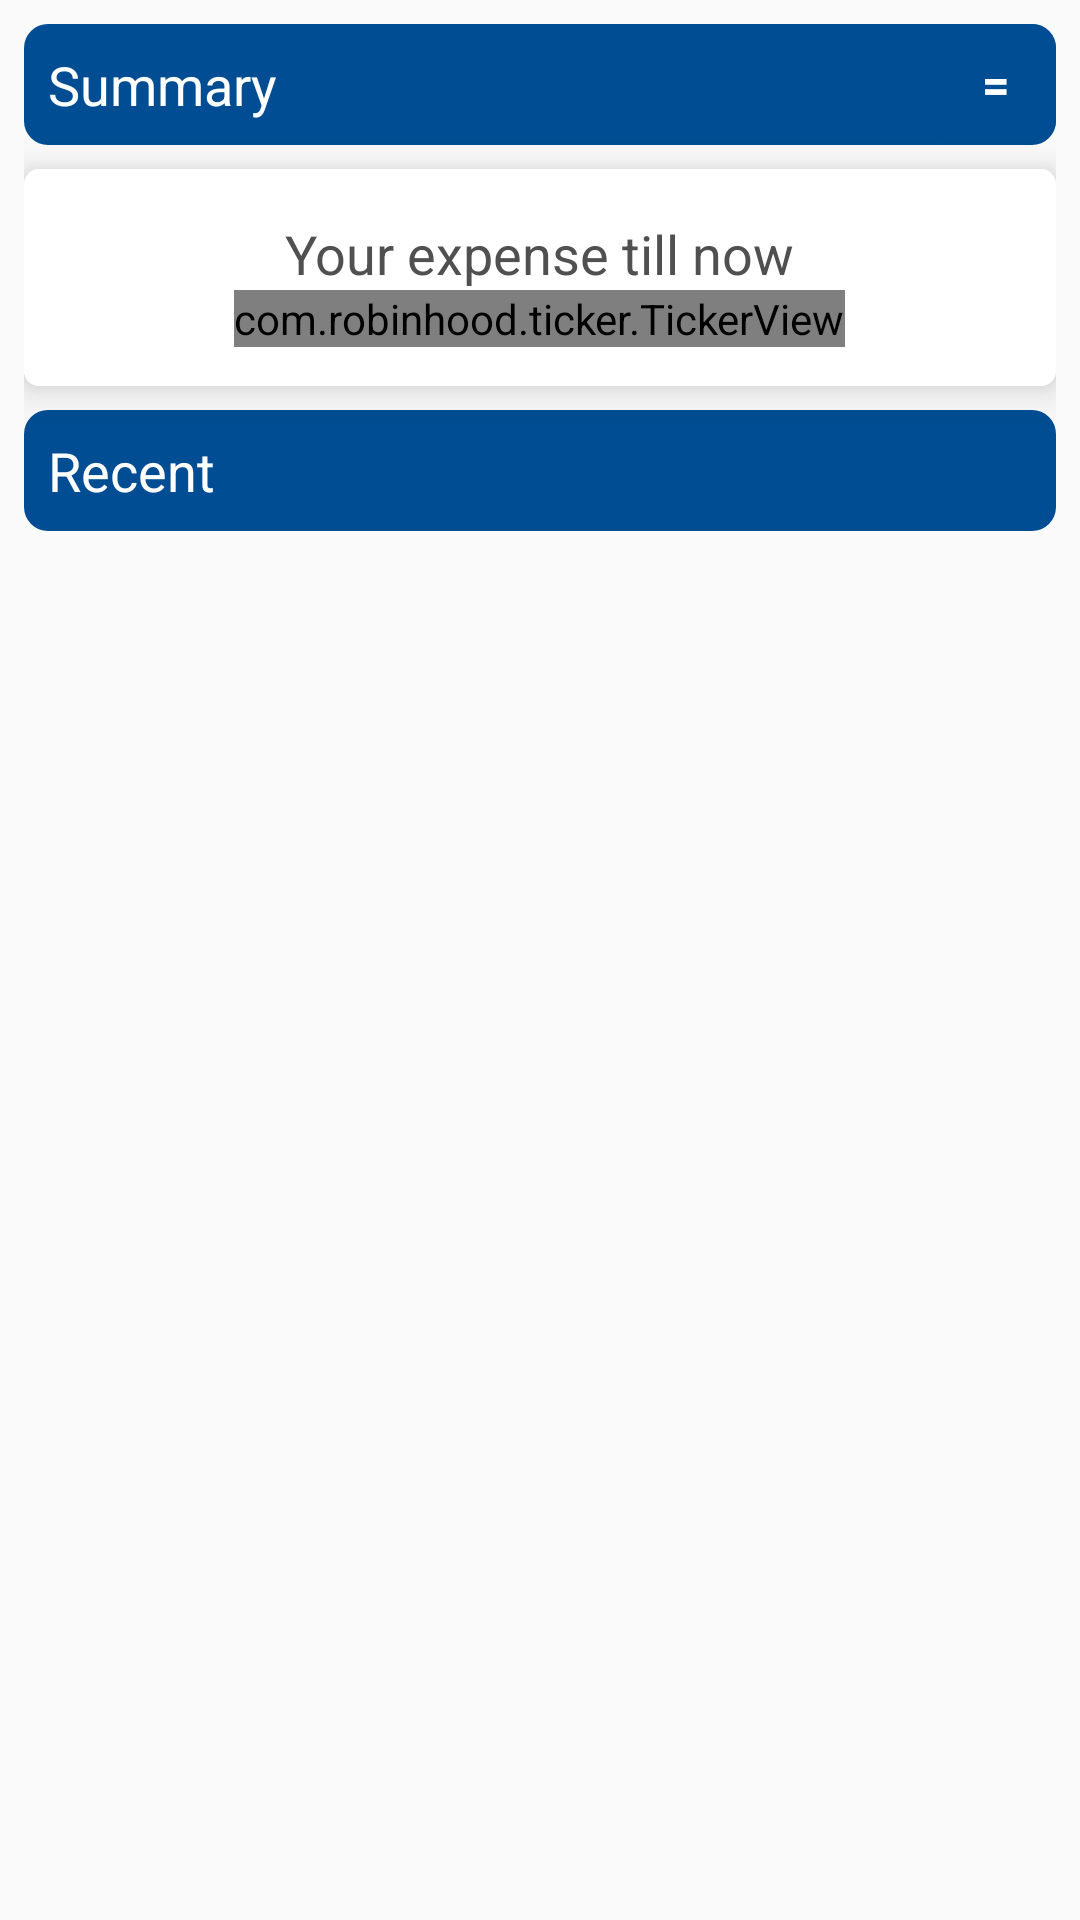

Layout XML and referenced resources for this Android screen:
<!-- AndroidManifest.xml: application theme AppTheme -->
<!-- res/layout/dashboard_fragment.xml -->
<?xml version="1.0" encoding="utf-8"?>
<androidx.coordinatorlayout.widget.CoordinatorLayout xmlns:android="http://schemas.android.com/apk/res/android"
    xmlns:app="http://schemas.android.com/apk/res-auto"
    xmlns:tools="http://schemas.android.com/tools"
    android:layout_width="match_parent"
    android:layout_height="match_parent"
    tools:context=".fragment.DashboardFragment">

    <RelativeLayout
        android:layout_width="match_parent"
        android:layout_height="match_parent"
        android:layout_marginStart="8dp"
        android:layout_marginTop="8dp"
        android:layout_marginEnd="8dp">

        <TextView
            android:id="@+id/summary_title"
            android:layout_width="match_parent"
            android:layout_height="wrap_content"
            android:layout_marginBottom="8dp"
            android:background="@drawable/title_bar_style"
            android:padding="8dp"
            android:text="Summary"
            android:textColor="@color/white"
            android:textSize="18sp" />

        <Button
            android:id="@+id/more_btn"
            style="?android:attr/borderlessButtonStyle"
            android:layout_width="40dp"
            android:layout_height="40dp"
            android:layout_alignParentEnd="true"
            android:layout_alignParentRight="true"
            android:background="@drawable/title_bar_style"
            android:text="="
            android:textColor="@color/white"
            android:textSize="16sp"
            android:textStyle="bold" />

        <androidx.cardview.widget.CardView
            android:id="@+id/dashboard_card_view"
            android:layout_width="match_parent"
            android:layout_height="wrap_content"
            android:layout_below="@id/summary_title"
            app:cardCornerRadius="5dp"
            app:cardElevation="8dp">


            <LinearLayout
                android:layout_width="match_parent"
                android:layout_height="wrap_content"
                android:background="@color/white"
                android:gravity="center"
                android:orientation="vertical"
                android:padding="8dp">

                <TextView
                    android:layout_width="wrap_content"
                    android:layout_height="wrap_content"
                    android:layout_marginTop="8dp"
                    android:text="Your expense till now"
                    android:textColor="@color/grey"
                    android:textSize="18sp" />

                <com.robinhood.ticker.TickerView
                    android:id="@+id/tickerView"
                    app:ticker_defaultPreferredScrollingDirection="up"
                    app:ticker_animationDuration="500"
                    android:layout_width="wrap_content"
                    android:layout_height="wrap_content"
                    android:layout_marginBottom="5dp"
                    android:text="0"
                    android:textColor="@color/black"
                    android:textSize="60sp" />


            </LinearLayout>
        </androidx.cardview.widget.CardView>

        <TextView
            android:id="@+id/recent_title"
            android:layout_width="match_parent"
            android:layout_height="wrap_content"
            android:layout_below="@id/dashboard_card_view"
            android:layout_marginTop="8dp"
            android:layout_marginBottom="5dp"
            android:background="@drawable/title_bar_style"
            android:padding="8dp"
            android:text="Recent"
            android:textColor="@color/white"
            android:textSize="18sp" />

        <androidx.recyclerview.widget.RecyclerView
            android:id="@+id/recent_recycler_view"
            android:layout_width="match_parent"
            android:layout_height="match_parent"
            android:layout_below="@id/recent_title"
            tools:listitem="@layout/card_item" />


    </RelativeLayout>

</androidx.coordinatorlayout.widget.CoordinatorLayout>
<!-- res/layout/card_item.xml (included above) -->
<?xml version="1.0" encoding="utf-8"?>
<androidx.cardview.widget.CardView xmlns:android="http://schemas.android.com/apk/res/android"
    xmlns:app="http://schemas.android.com/apk/res-auto"
    android:layout_width="match_parent"
    android:layout_height="wrap_content"
    app:cardElevation="2dp">

    <RelativeLayout
        android:layout_width="wrap_content"
        android:layout_height="wrap_content"
        android:padding="8dp">

        <TextView
            android:id="@+id/text_expense_title"
            android:layout_width="wrap_content"
            android:layout_height="wrap_content"
            android:layout_alignParentStart="true"
            android:layout_alignParentLeft="true"
            android:layout_toStartOf="@id/text_expense_amount"
            android:layout_toLeftOf="@id/text_expense_amount"
            android:ellipsize="end"
            android:maxLines="1"
            android:text="Expense"
            android:textColor="@color/black"
            android:textSize="18sp" />

        <TextView
            android:id="@+id/text_expense_description"
            android:layout_width="wrap_content"
            android:layout_height="wrap_content"
            android:layout_below="@id/text_expense_title"
            android:layout_alignParentStart="true"
            android:layout_alignParentLeft="true"
            android:ellipsize="end"
            android:maxLines="1"
            android:text="Description"
            android:textSize="14sp" />

        <TextView
            android:id="@+id/text_expense_amount"
            android:layout_width="wrap_content"
            android:layout_height="wrap_content"
            android:layout_alignParentEnd="true"
            android:layout_alignParentRight="true"
            android:text="0000"
            android:textColor="@color/red"
            android:textSize="18sp" />
    </RelativeLayout>

</androidx.cardview.widget.CardView>
<!-- resources referenced by this layout -->
<resources>
  <color name="black">#000000</color>
  <color name="grey">#505050</color>
  <color name="red">#DC143C</color>
  <color name="white">#FFFFFF</color>
  <!-- drawable title_bar_style (drawable) -->
  <?xml version="1.0" encoding="utf-8"?>
  <shape xmlns:android="http://schemas.android.com/apk/res/android">
  
      <solid android:color="@color/blue"/>
      <corners android:radius="8dp"/>
  </shape>
  <style name="AppTheme" parent="Theme.AppCompat.DayNight.NoActionBar">
          
          <item name="colorPrimary">@color/black</item>
          <item name="colorPrimaryDark">@color/black</item>
          <item name="colorAccent">@color/colorAccent</item>
      </style>
  <color name="blue">#004D93</color>
  <color name="colorAccent">#0F77E7</color>
</resources>
